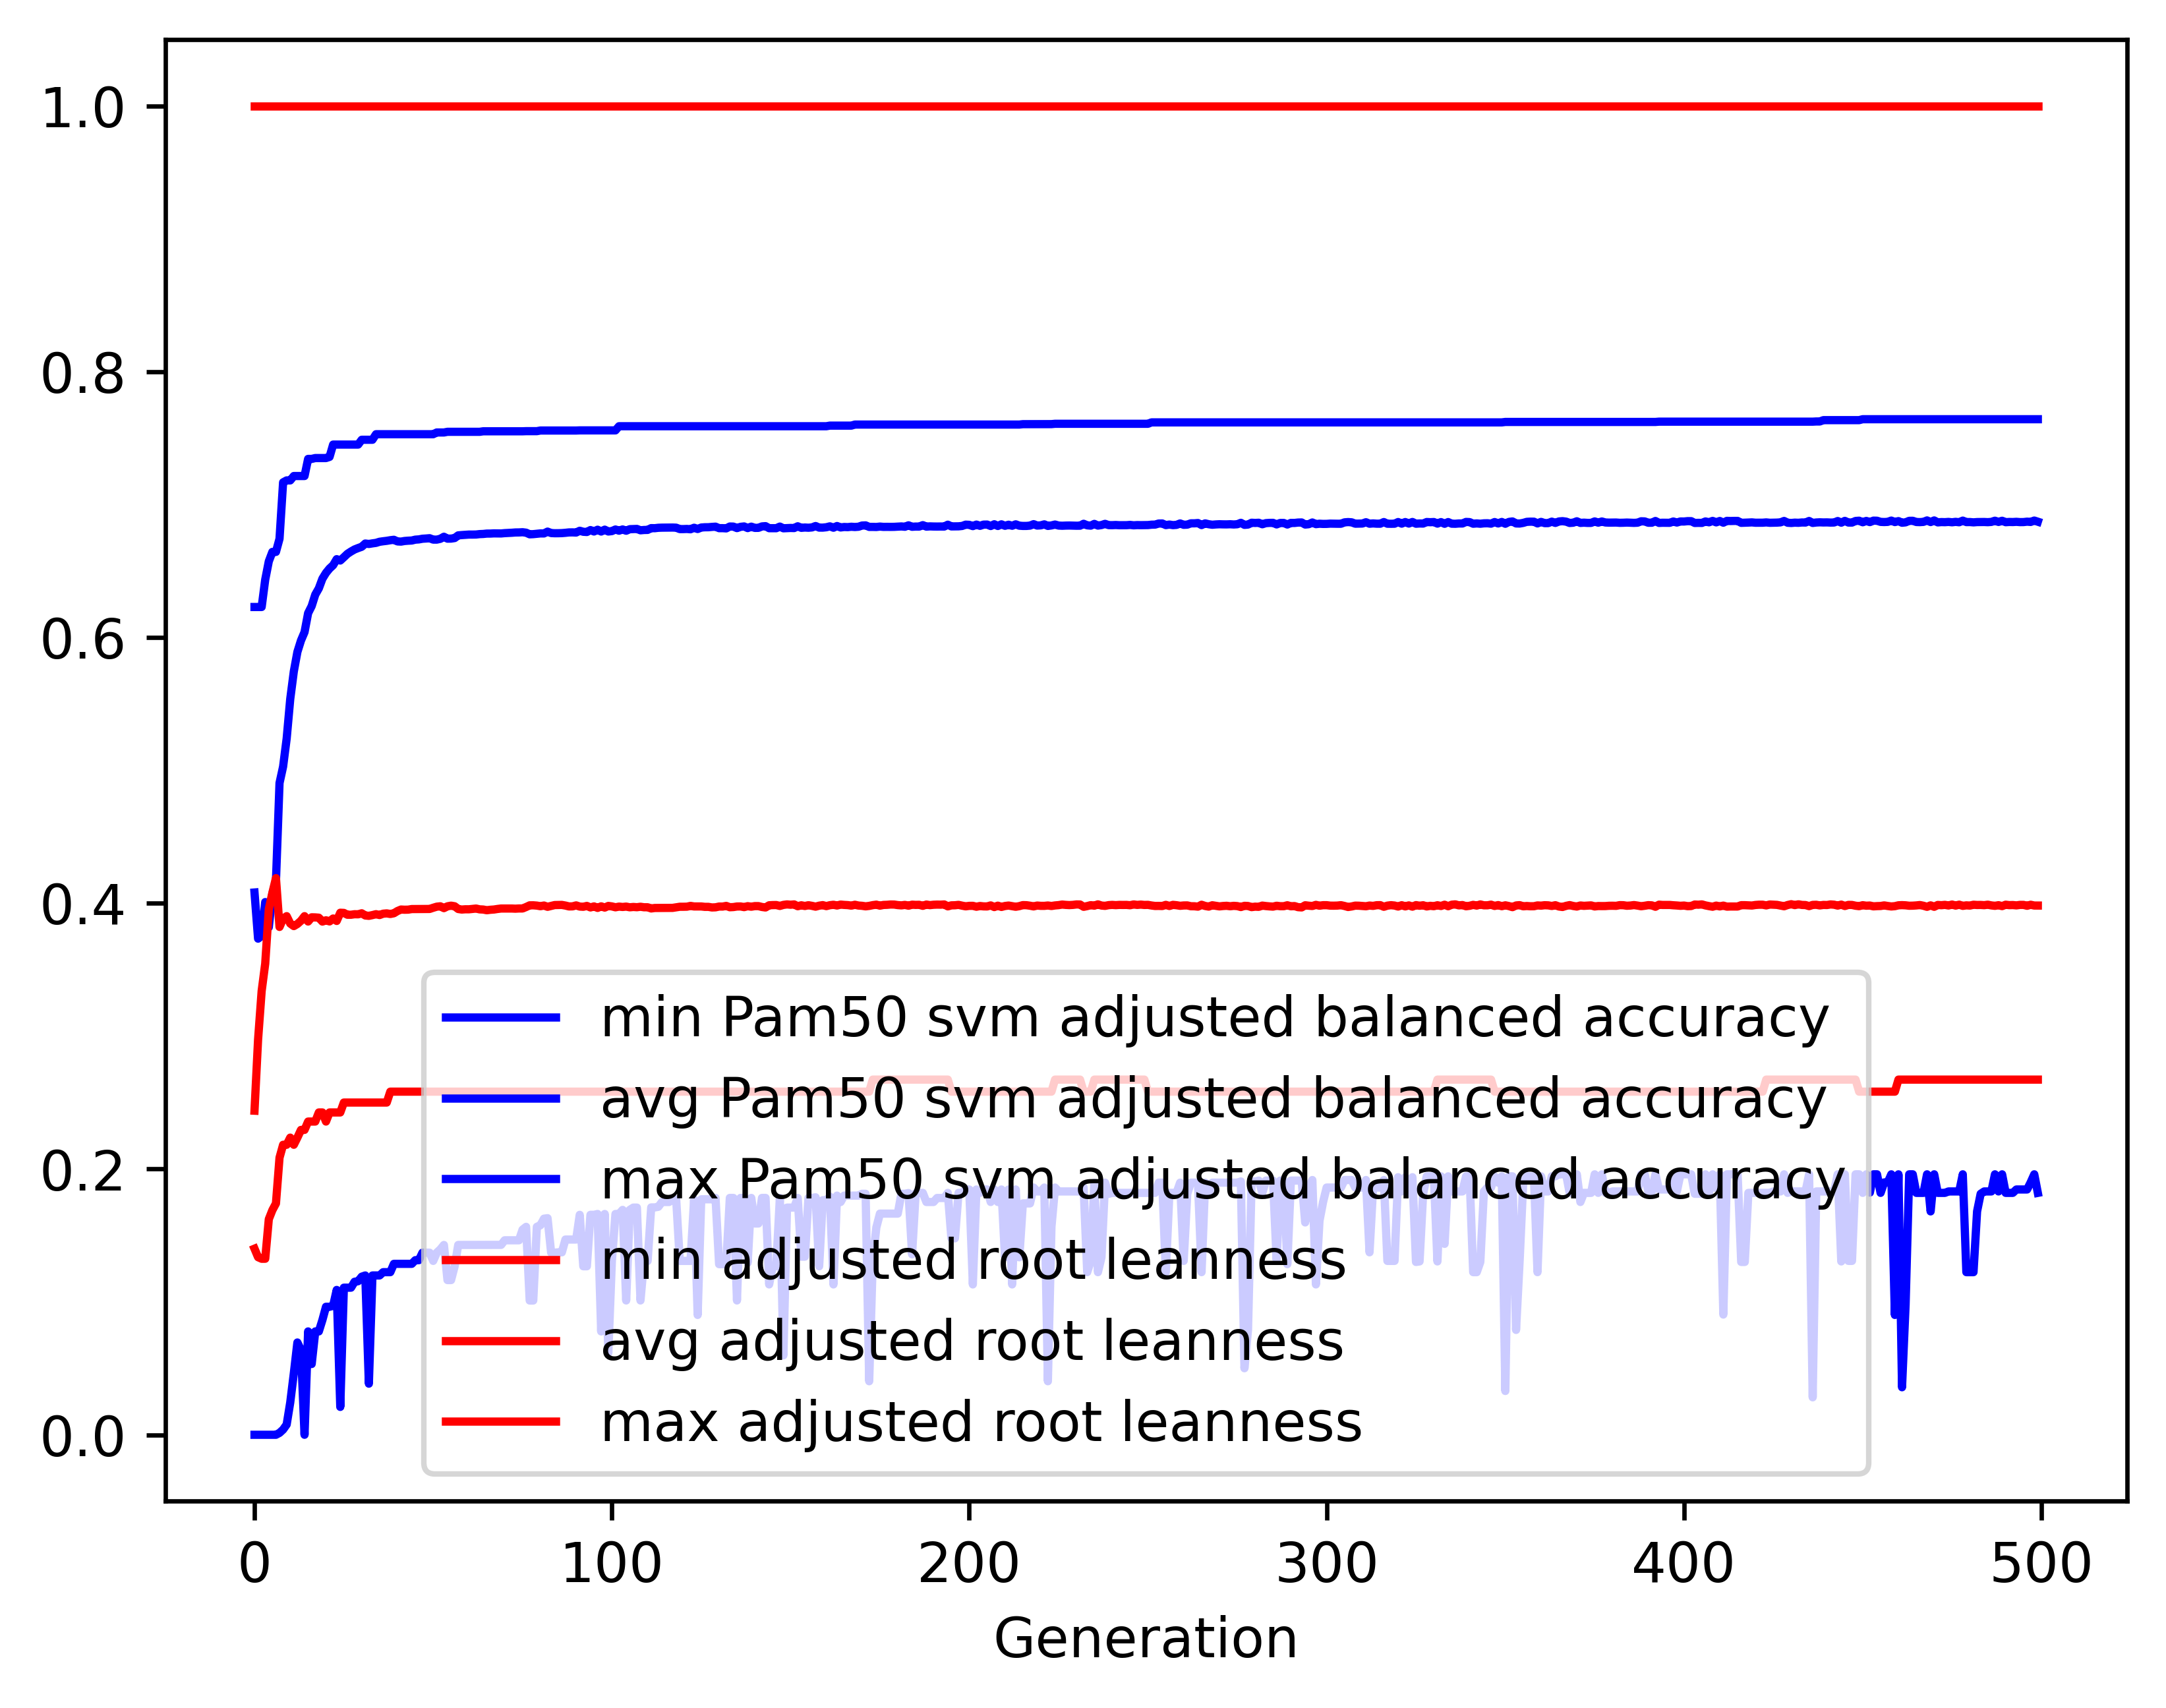

The table this chart was drawn from, first rows:
gen, evals, gen_feats, explored, Pam50 svm adjusted balanced accuracy_min, Pam50 svm adjusted balanced accuracy_avg, Pam50 svm adjusted balanced accuracy_max, Pam50 svm adjusted balanced accuracy_std, adjusted root leanness_min, adjusted root leanness_avg, adjusted root leanness_max, adjusted root leanness_std
0, 500, 1061, 1061, 0.0, 0.4081, 0.6229, 0.1512, 0.14, 0.2439, 1.0, 0.14
1, 504, 1290, 1332, 0.0, 0.3733, 0.6229, 0.1883, 0.1336, 0.2974, 1.0, 0.1299
2, 500, 1276, 1573, 0.0, 0.3754, 0.6229, 0.1964, 0.1325, 0.3339, 1.0, 0.1379
3, 500, 1236, 1785, 0.0, 0.4008, 0.6435, 0.1986, 0.1325, 0.3546, 1.0, 0.1491
4, 500, 1281, 2026, 0.0, 0.3819, 0.6572, 0.2237, 0.1622, 0.3956, 1.0, 0.1586
5, 500, 1264, 2256, 0.0, 0.4071, 0.6643, 0.2182, 0.169, 0.4078, 1.0, 0.1625
6, 500, 1308, 2500, 0.0, 0.4165, 0.6643, 0.224, 0.1741, 0.4189, 1.0, 0.1663
7, 500, 1290, 2695, 0.001446, 0.4904, 0.6742, 0.1662, 0.2085, 0.3821, 1.0, 0.1344
8, 500, 1307, 2904, 0.003918, 0.5028, 0.7167, 0.1662, 0.2182, 0.3883, 1.0, 0.1347
9, 500, 1333, 3122, 0.007721, 0.5239, 0.7181, 0.1636, 0.2182, 0.3903, 1.0, 0.1357
10, 500, 1326, 3313, 0.02433, 0.5537, 0.7181, 0.1518, 0.2236, 0.3847, 1.0, 0.1349
11, 500, 1344, 3478, 0.04621, 0.5744, 0.7214, 0.141, 0.2182, 0.3828, 1.0, 0.1339
12, 500, 1330, 3672, 0.06945, 0.5891, 0.7214, 0.1368, 0.2236, 0.3844, 1.0, 0.1337
13, 500, 1348, 3871, 0.06371, 0.5977, 0.7214, 0.139, 0.2294, 0.3868, 1.0, 0.1338
14, 500, 1366, 4057, 0.0, 0.604, 0.7214, 0.1433, 0.2294, 0.3903, 1.0, 0.1337
15, 500, 1336, 4267, 0.07777, 0.6182, 0.7343, 0.1369, 0.2357, 0.3862, 1.0, 0.1325
16, 500, 1323, 4440, 0.05325, 0.6236, 0.7343, 0.1398, 0.2357, 0.3894, 1.0, 0.1315
17, 500, 1327, 4619, 0.07777, 0.6322, 0.735, 0.1384, 0.2357, 0.3893, 1.0, 0.1315
18, 500, 1312, 4782, 0.07777, 0.6369, 0.735, 0.1391, 0.2425, 0.3891, 1.0, 0.131
19, 500, 1343, 4957, 0.08638, 0.6442, 0.735, 0.1374, 0.2425, 0.3862, 1.0, 0.131
20, 500, 1346, 5138, 0.09632, 0.6485, 0.735, 0.1366, 0.2357, 0.3871, 1.0, 0.131
21, 500, 1349, 5310, 0.09632, 0.6518, 0.7358, 0.1385, 0.2425, 0.3863, 1.0, 0.1322
22, 500, 1366, 5491, 0.09708, 0.6543, 0.7451, 0.1388, 0.2425, 0.3885, 1.0, 0.1311
23, 500, 1407, 5704, 0.109, 0.6589, 0.7451, 0.1358, 0.2425, 0.3866, 1.0, 0.1304
24, 500, 1361, 5863, 0.02096, 0.6578, 0.7451, 0.139, 0.2425, 0.3928, 1.0, 0.1299
25, 500, 1366, 6042, 0.1107, 0.6603, 0.7451, 0.1384, 0.25, 0.3927, 1.0, 0.1299
26, 500, 1334, 6205, 0.1107, 0.6629, 0.7451, 0.1388, 0.25, 0.3913, 1.0, 0.1301
27, 500, 1321, 6344, 0.1107, 0.6646, 0.7451, 0.1392, 0.25, 0.3913, 1.0, 0.1301
28, 500, 1313, 6494, 0.1151, 0.6662, 0.7451, 0.1385, 0.25, 0.3917, 1.0, 0.1301
29, 500, 1353, 6643, 0.1156, 0.6672, 0.7451, 0.1386, 0.25, 0.3916, 1.0, 0.1301
30, 500, 1319, 6792, 0.119, 0.6682, 0.7487, 0.1382, 0.25, 0.3924, 1.0, 0.1296
31, 500, 1358, 6966, 0.1199, 0.6706, 0.7487, 0.1363, 0.25, 0.3908, 1.0, 0.1294
32, 500, 1344, 7114, 0.03846, 0.6703, 0.7487, 0.1394, 0.25, 0.3905, 1.0, 0.1301
33, 500, 1370, 7263, 0.1199, 0.6708, 0.7487, 0.1385, 0.25, 0.3911, 1.0, 0.1301
34, 500, 1334, 7409, 0.1199, 0.6711, 0.7529, 0.1386, 0.25, 0.3917, 1.0, 0.13
35, 500, 1318, 7546, 0.1199, 0.672, 0.7529, 0.1389, 0.25, 0.3911, 1.0, 0.1301
36, 500, 1346, 7718, 0.1224, 0.6723, 0.7529, 0.1387, 0.25, 0.3921, 1.0, 0.1298
37, 500, 1336, 7875, 0.1224, 0.6727, 0.7529, 0.1387, 0.25, 0.3923, 1.0, 0.1296
38, 500, 1302, 8005, 0.1224, 0.6731, 0.7529, 0.1388, 0.2582, 0.3919, 1.0, 0.1297
39, 500, 1344, 8121, 0.1286, 0.6735, 0.7529, 0.1383, 0.2582, 0.3924, 1.0, 0.1294
40, 500, 1312, 8259, 0.1286, 0.6722, 0.7529, 0.1401, 0.2582, 0.3941, 1.0, 0.13
41, 500, 1357, 8405, 0.1286, 0.6721, 0.7529, 0.14, 0.2582, 0.3952, 1.0, 0.1296
42, 500, 1296, 8540, 0.1286, 0.6726, 0.7529, 0.1401, 0.2582, 0.3951, 1.0, 0.1297
43, 500, 1343, 8686, 0.1286, 0.6728, 0.7529, 0.1401, 0.2582, 0.3952, 1.0, 0.1297
44, 500, 1331, 8807, 0.1286, 0.6729, 0.7529, 0.1401, 0.2582, 0.3956, 1.0, 0.1293
45, 500, 1322, 8922, 0.1314, 0.6736, 0.7529, 0.1396, 0.2582, 0.3956, 1.0, 0.1293
46, 500, 1320, 9042, 0.1314, 0.6737, 0.7529, 0.1397, 0.2582, 0.3956, 1.0, 0.1292
47, 500, 1326, 9146, 0.137, 0.6742, 0.7529, 0.1393, 0.2582, 0.3956, 1.0, 0.1293
48, 500, 1311, 9282, 0.137, 0.6744, 0.7529, 0.1394, 0.2582, 0.3956, 1.0, 0.1292
49, 500, 1273, 9387, 0.137, 0.6746, 0.7529, 0.1394, 0.2582, 0.3957, 1.0, 0.1292
50, 500, 1304, 9506, 0.1308, 0.6736, 0.7529, 0.1415, 0.2582, 0.3966, 1.0, 0.1298
51, 500, 1304, 9638, 0.137, 0.6736, 0.7542, 0.1412, 0.2582, 0.3974, 1.0, 0.1298
52, 500, 1295, 9732, 0.1395, 0.6742, 0.7542, 0.14, 0.2582, 0.3977, 1.0, 0.1299
53, 500, 1267, 9836, 0.1428, 0.6758, 0.7542, 0.138, 0.2582, 0.3963, 1.0, 0.1291
54, 500, 1308, 9958, 0.1164, 0.6743, 0.7547, 0.1402, 0.2582, 0.3977, 1.0, 0.1297
55, 500, 1288, 10071, 0.1164, 0.6744, 0.7547, 0.1403, 0.2582, 0.3981, 1.0, 0.1297
56, 500, 1251, 10184, 0.1268, 0.6748, 0.7547, 0.1403, 0.2582, 0.3977, 1.0, 0.1299
57, 500, 1301, 10318, 0.1428, 0.6768, 0.7547, 0.1382, 0.2582, 0.3956, 1.0, 0.1293
58, 500, 1321, 10419, 0.1428, 0.677, 0.7547, 0.1383, 0.2582, 0.3952, 1.0, 0.1294
59, 500, 1282, 10515, 0.1428, 0.6772, 0.7547, 0.1384, 0.2582, 0.3954, 1.0, 0.1296
... 440 more rows
